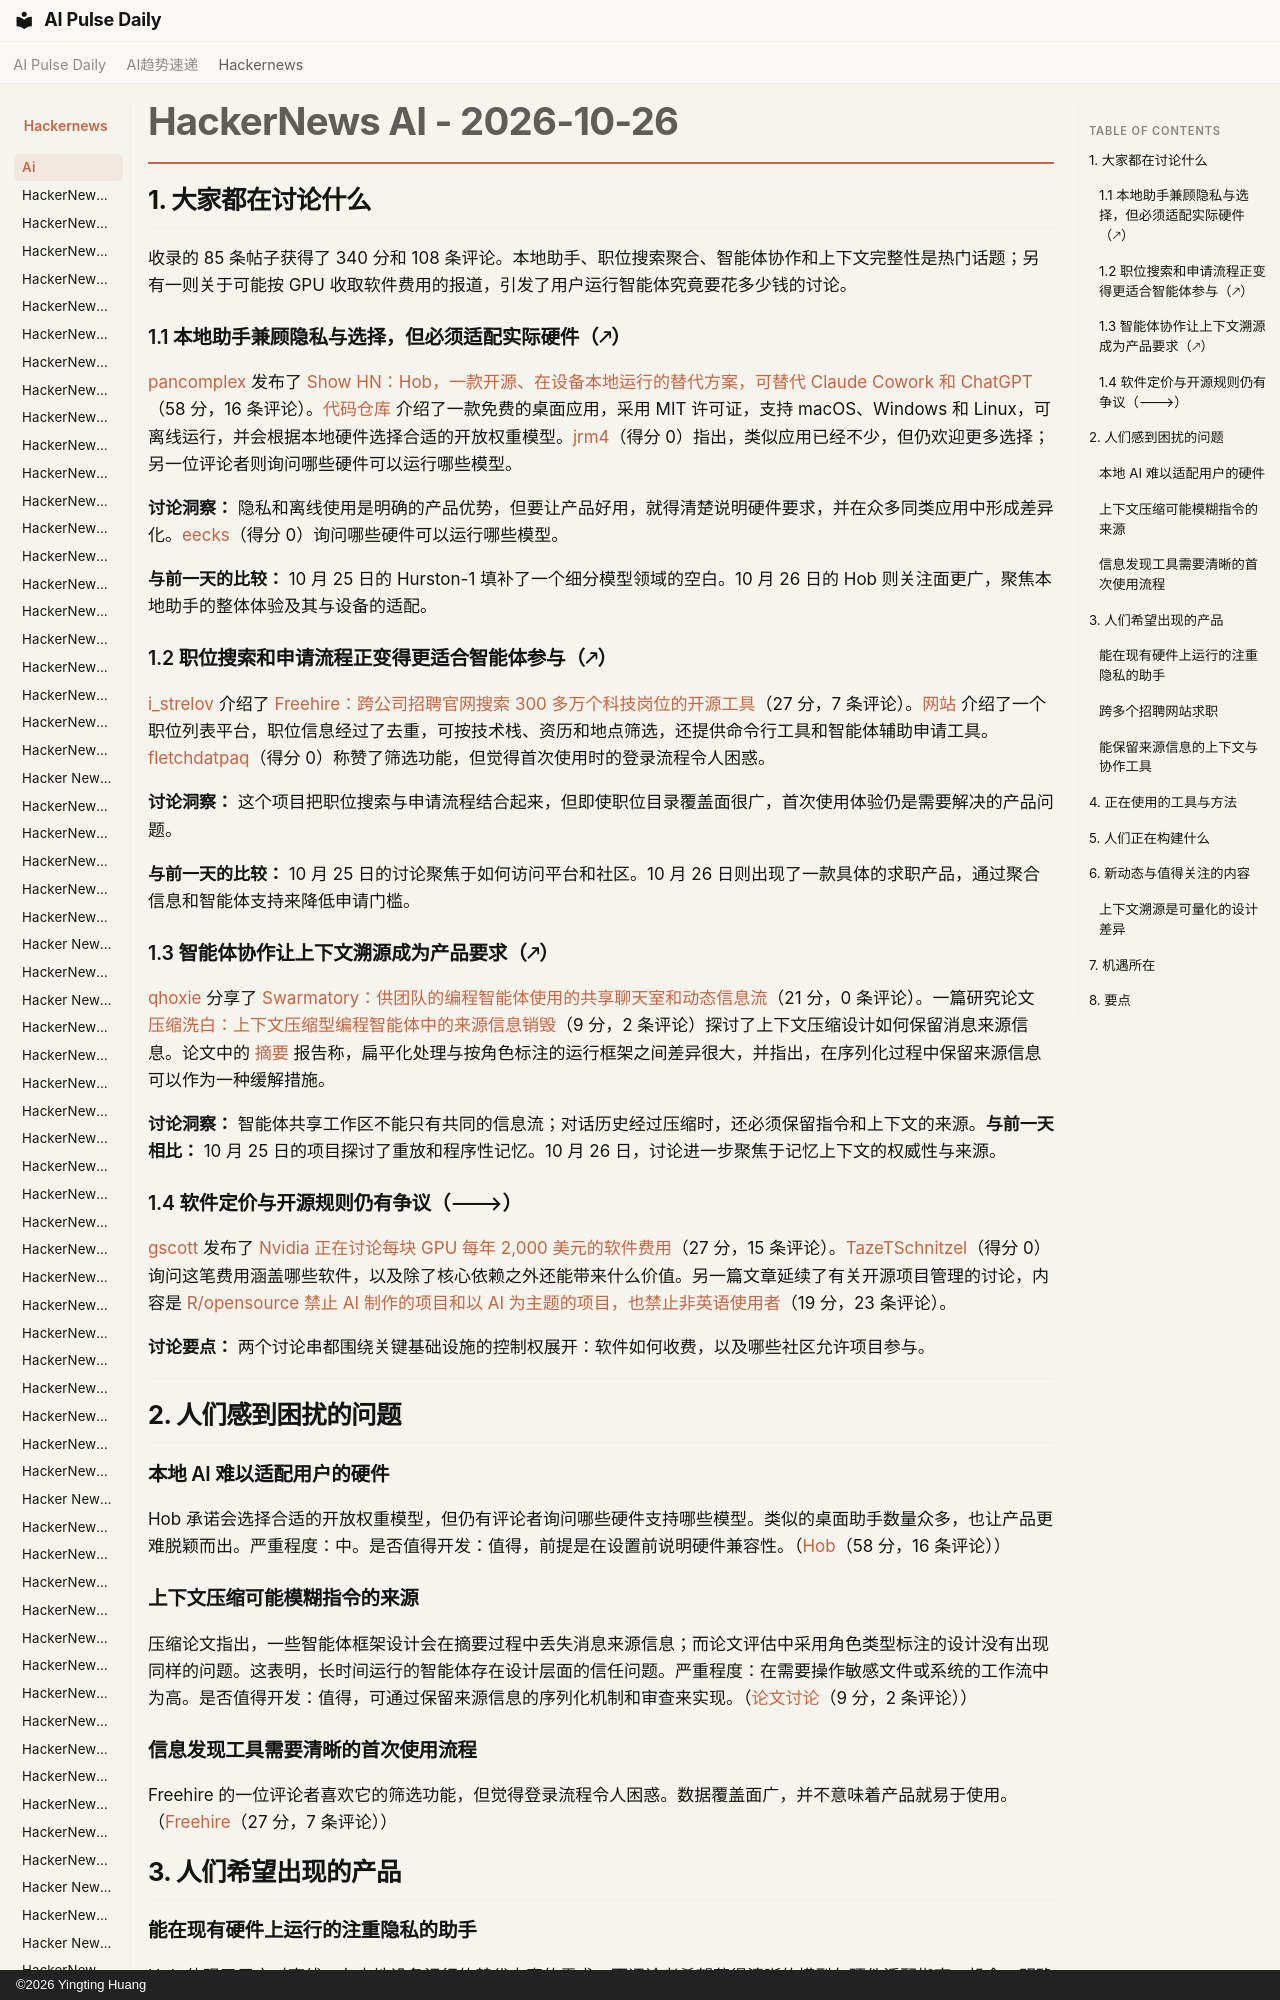

repository: vibewatch/vibewatch.github.io · page: hackernews/ai/2026-10-26.zh/index.html · generator: mkdocs · copyright: ©2026 Yingting Huang

# HackerNews AI - 2026-10-26

## 1. 大家都在讨论什么

收录的 85 条帖子获得了 340 分和 108 条评论。本地助手、职位搜索聚合、智能体协作和上下文完整性是热门话题；另有一则关于可能按 GPU 收取软件费用的报道，引发了用户运行智能体究竟要花多少钱的讨论。

### 1.1 本地助手兼顾隐私与选择，但必须适配实际硬件（🡕）

[pancomplex](https://news.ycombinator.com/user?id=pancomplex) 发布了 [Show HN：Hob，一款开源、在设备本地运行的替代方案，可替代 Claude Cowork 和 ChatGPT](https://news.ycombinator.com/item?id=50246238)（58 分，16 条评论）。[代码仓库](https://github.com/FrigadeHQ/hob) 介绍了一款免费的桌面应用，采用 MIT 许可证，支持 macOS、Windows 和 Linux，可离线运行，并会根据本地硬件选择合适的开放权重模型。[jrm4](https://news.ycombinator.com/user?id=jrm4)（得分 0）指出，类似应用已经不少，但仍欢迎更多选择；另一位评论者则询问哪些硬件可以运行哪些模型。

**讨论洞察：** 隐私和离线使用是明确的产品优势，但要让产品好用，就得清楚说明硬件要求，并在众多同类应用中形成差异化。[eecks](https://news.ycombinator.com/user?id=eecks)（得分 0）询问哪些硬件可以运行哪些模型。

**与前一天的比较：** 10 月 25 日的 Hurston-1 填补了一个细分模型领域的空白。10 月 26 日的 Hob 则关注面更广，聚焦本地助手的整体体验及其与设备的适配。
